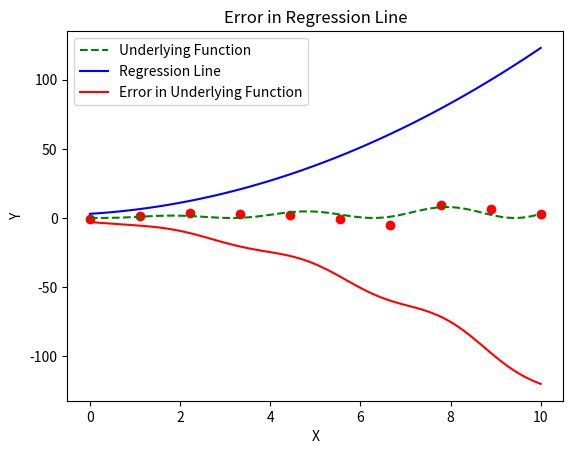

This chart was generated by the following Python code:
import numpy as np
import matplotlib.pyplot as plt

''' 
f : function we are analyzing
a : left bound for data points
b : right bound for data points
N : number of data points to generate
noise: whether errors for data points are generated from a 'normal' or 'uniform' distribution
sigma: standard deviation for error generation
points: whether x coordinates from points are equispaced across [a,b] or randomly from a uniform distribution on [a,b]
'''
def generate_data(f, a, b, N, noise='normal', sigma=1, points='equispaced'):
    if points == 'equispaced':
        x = np.linspace(a, b, N)
    elif points == 'random':
        x = np.random.uniform(a, b, N)
    else:
        print('Invalid Point Input')
        exit(0)

    if noise == 'normal':
        residuals = np.random.normal(0, sigma, N)
    elif noise == 'uniform':
        bounds = sigma * np.sqrt(3)
        residuals = np.random.uniform(-bounds, bounds, N)
    else:
        print('Invalid Error Input')
        exit(0)

    y = f(x) + residuals

    return np.array(list(zip(x, y)))


def plot(func, reg, data, a, b):
    x = np.linspace(a, b, 100)

    plt.plot(x, func(x), label='Underlying Function', color='green', linestyle='--')
    plt.plot(x, reg(x), label='Regression Line', color='blue')
    plt.scatter(data[:, 0], data[:, 1], color='red')

    plt.xlabel('X')
    plt.ylabel('Y')
    plt.title('Underlying Function vs Regression Line')
    plt.legend()
    plt.show()

    plt.plot(x, func(x) - reg(x), label='Error in Underlying Function', color='red')
    plt.xlabel('X')
    plt.ylabel('Y')
    plt.title('Error in Regression Line')
    plt.legend()
    plt.show()

    return


if __name__ == '__main__':

    f = lambda x: x * np.sin(x) ** 2
    reg = lambda x: x**2 + 2*x + 3

    a = 0
    b = 10
    N = 10

    data = generate_data(f, a, b, N, sigma=3, points='equispaced')

    plot(f, reg, data, a, b)





